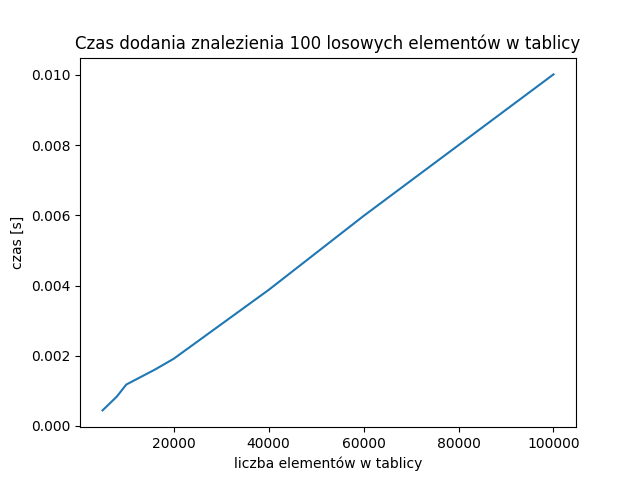

Data behind this chart, as committed beside it:
5000, 0.00044351
8000, 0.0008364
10000, 0.00118
16000, 0.001604
20000, 0.001916
40000, 0.003877
60000, 0.005984
100000, 0.01002
